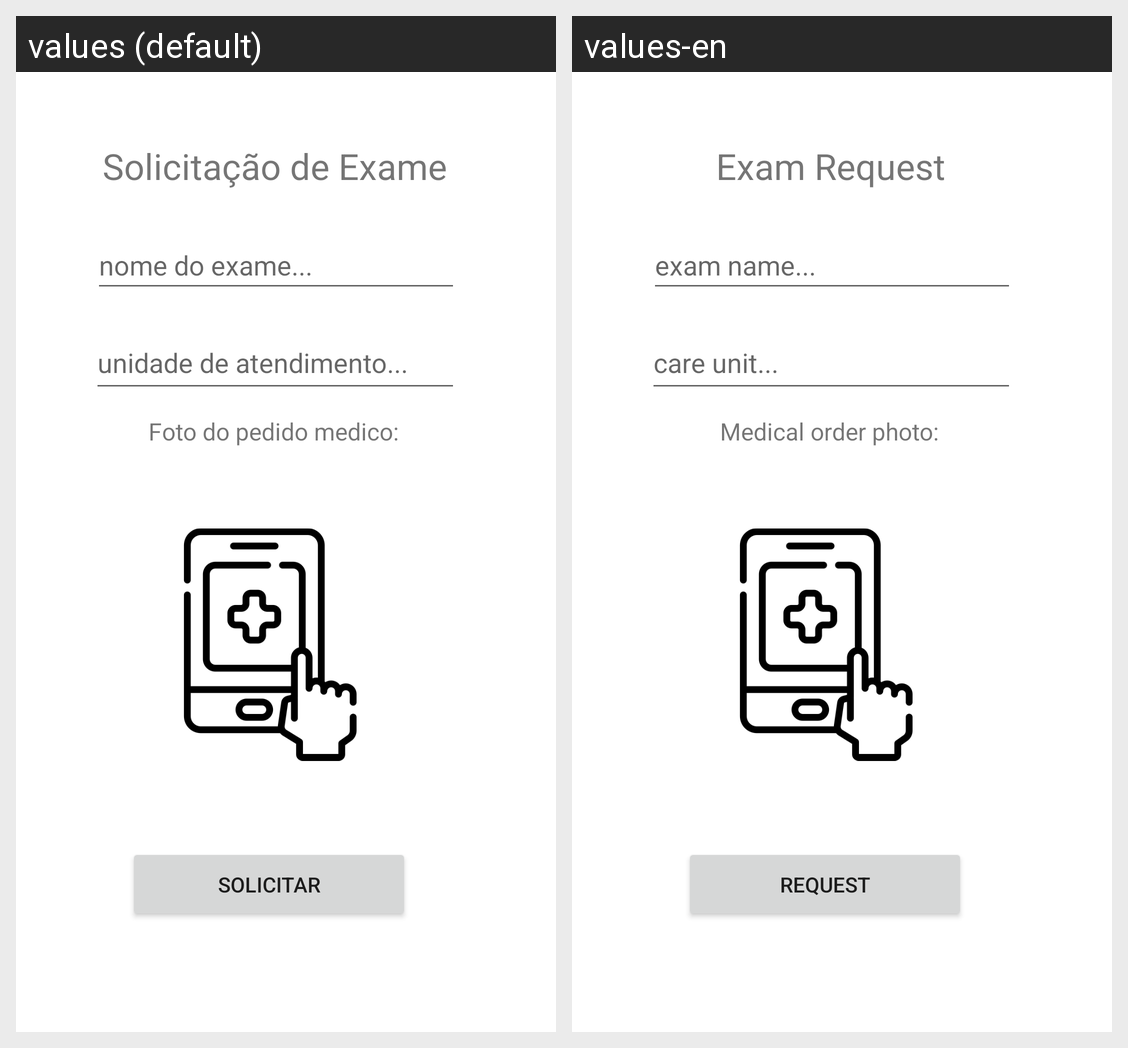

The same Android screen rendered under two of its app's locales, left to right. List the strings drawn on it with the default value and each locale's translation.
Android screen res/layout/activity_form_solicitacao_exame.xml rendered under 2 locales, left to right: values (default), values-en. Device: Nexus 5 (rendered at 1080×1920; each locale shown at half size, 540×960, under a caption strip naming it); theme Theme.GExame.
Strings drawn on this screen, with the default value and each locale's value (text and hints the layout hard-codes, and strings that could not be matched under every locale, appear in the picture but are not listed):

nome_do_exame
  values: nome do exame...
  values-en: exam name...

unidade_de_atendimento
  values: unidade de atendimento...
  values-en: care unit...

solicita_o_de_exame
  values: Solicitação de Exame
  values-en: Exam Request

foto_do_pedido_medico
  values: Foto do pedido medico:
  values-en: Medical order photo:

solicitar
  values: Solicitar
  values-en: Request
